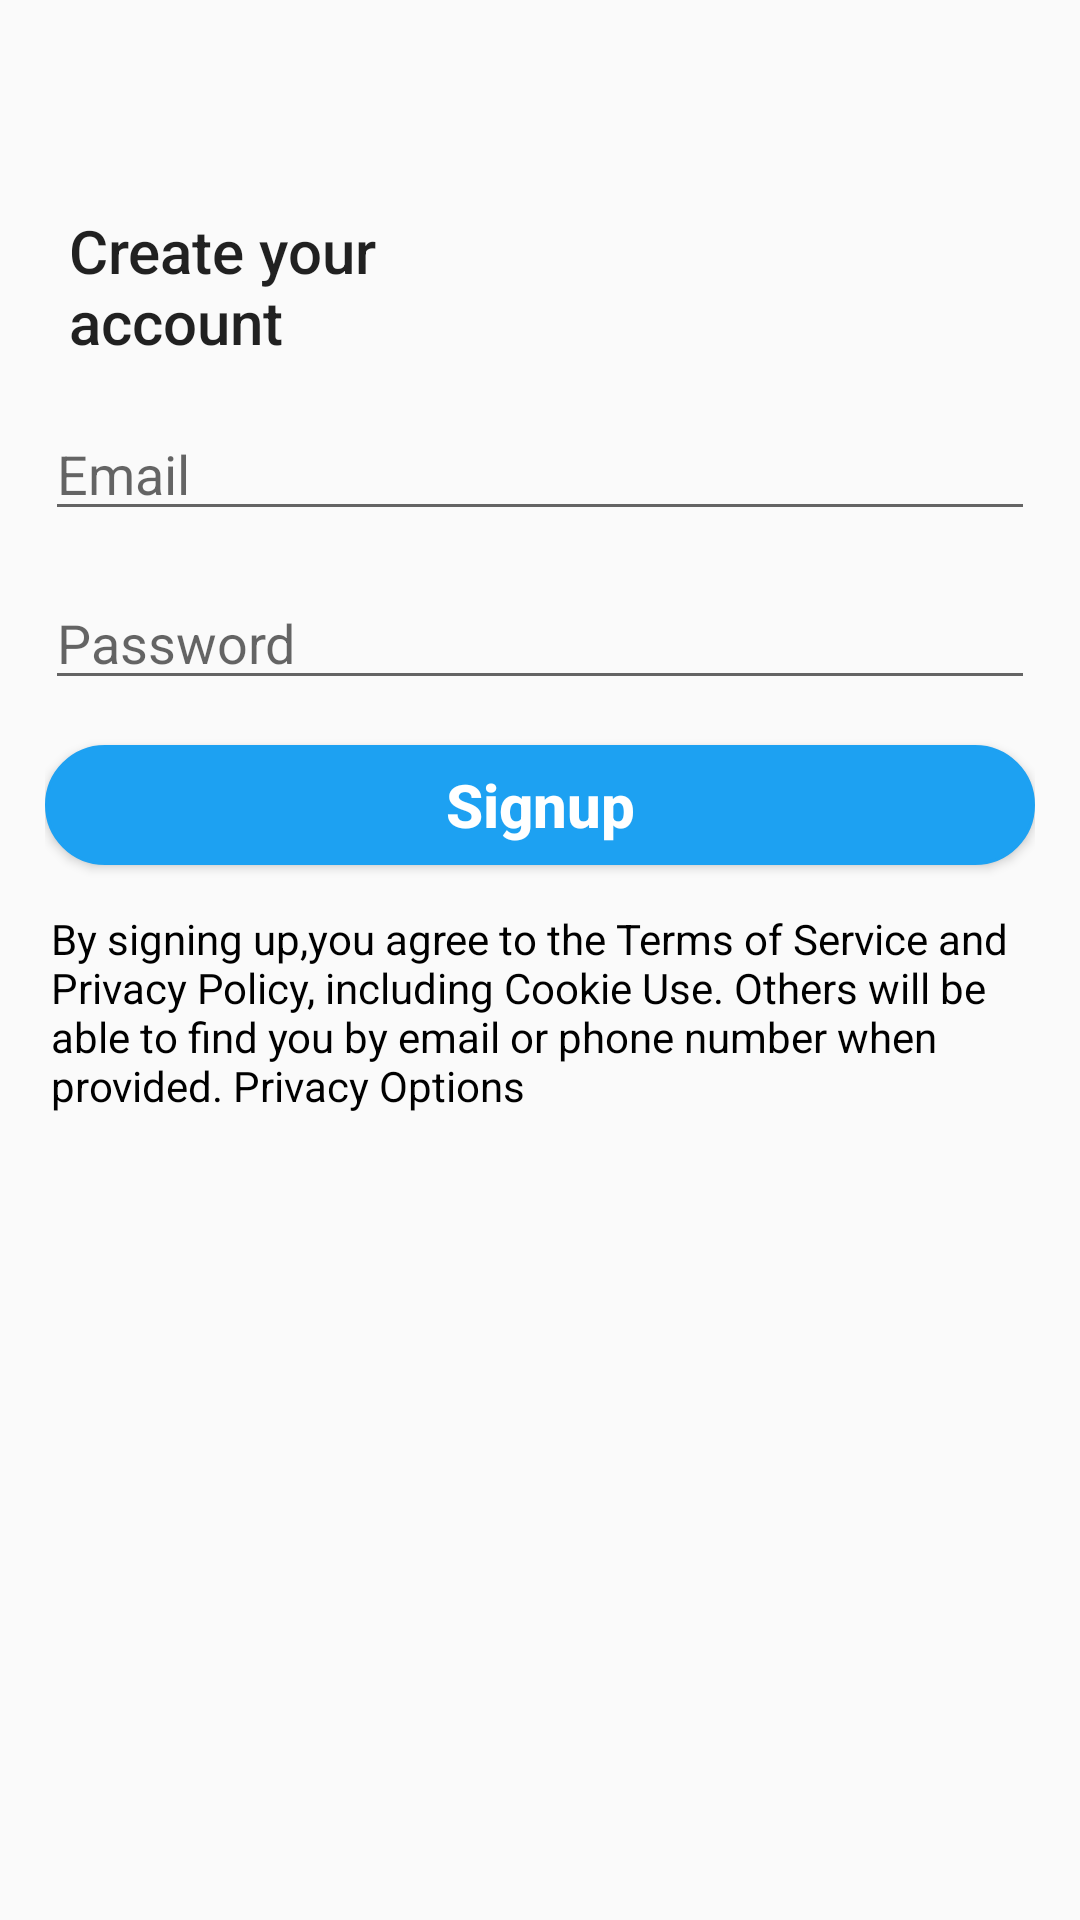

Layout XML and referenced resources for this Android screen:
<!-- AndroidManifest.xml: application theme AppTheme -->
<!-- res/layout/fragment_signout.xml -->
<?xml version="1.0" encoding="utf-8"?>
<RelativeLayout
    xmlns:android="http://schemas.android.com/apk/res/android"
    xmlns:app="http://schemas.android.com/apk/res-auto"
    android:layout_width="match_parent"
    android:layout_height="match_parent"
    app:layout_behavior="@string/appbar_scrolling_view_behavior"
    android:padding="15dp"
    >
    <ImageView
        android:id="@+id/imageView"
        android:layout_width="40dp"
        android:layout_height="40dp"
        android:layout_centerHorizontal="true"
        android:layout_alignParentTop="true"
        app:srcCompat="@drawable/twitter" android:contentDescription="TODO"/>

    <TextView
        android:id="@+id/textView"
        android:layout_width="wrap_content"
        android:layout_height="wrap_content"
        android:layout_marginStart="8dp"
        android:layout_marginLeft="8dp"
        android:layout_marginTop="15dp"
        android:layout_below="@id/imageView"
        android:text="@string/acc_create"
        android:textAppearance="@style/TextAppearance.AppCompat.Title"
        />

    <EditText
        android:id="@+id/email"
        android:layout_width="match_parent"
        android:layout_height="wrap_content"
        android:layout_marginTop="15dp"
        android:ems="10"
        android:layout_centerHorizontal="true"
        android:inputType="textPersonName"
        android:layout_below="@+id/textView"
        android:hint="Email"
        />


    <EditText
        android:id="@+id/editText2"
        android:layout_width="match_parent"
        android:layout_height="wrap_content"
        android:layout_below="@+id/email"
        android:layout_centerHorizontal="true"
        android:layout_marginTop="15dp"
        android:ems="10"
        android:hint="Password"
        android:inputType="textPassword" />

    <Button
        android:id="@+id/button"
        android:layout_width="match_parent"
        android:layout_height="40dp"
        android:layout_below="@id/editText2"
        android:layout_centerHorizontal="true"
        android:background="@drawable/custom_button"
        android:text="Signup"
        android:textAppearance="@style/TextAppearance.AppCompat.Title"
        android:textStyle="bold"
        android:layout_marginTop="15dp"
        android:textColor="#FFFFFF" />

    <TextView
        android:layout_width="wrap_content"
        android:layout_height="wrap_content"
        android:text="@string/terms_text"
        android:layout_below="@+id/button"
        android:layout_marginTop="15dp"
        android:layout_marginLeft="2dp"
        android:textDirection="ltr"
        android:textColor="#000"

        />


</RelativeLayout>
<!-- resources referenced by this layout -->
<resources>
  <!-- drawable custom_button (drawable) -->
  <?xml version="1.0" encoding="utf-8"?>
  <selector xmlns:android="http://schemas.android.com/apk/res/android" >
      <item android:state_pressed="true" >
          <shape android:shape="rectangle"  >
              <corners android:radius="20dip" />
              <stroke android:width="1dip" android:color="@color/twiiter_col" />
              <gradient android:angle="-90" android:startColor="@color/twiiter_col" android:endColor="@color/twiiter_col"  />
          </shape>
      </item>
      <item android:state_focused="true">
          <shape android:shape="rectangle"  >
              <corners android:radius="20dip" />
              <stroke android:width="1dip" android:color="#96d2f7" />
              <solid android:color="#96d2f7"/>
          </shape>
      </item>
      <item >
          <shape android:shape="rectangle"  >
              <corners android:radius="20dip" />
              <stroke android:width="1dip" android:color="@color/twiiter_col" />
              <gradient android:angle="-90" android:startColor="@color/twiiter_col" android:endColor="@color/twiiter_col" />
          </shape>
      </item>
  </selector>
  <string name="acc_create">Create your \naccount</string>
  <string name="terms_text">By signing up,you agree to the Terms of Service and Privacy Policy, including Cookie Use.
                                Others will be able to find you by email or phone number when provided. Privacy Options
      </string>
  <style name="AppTheme" parent="Theme.AppCompat.Light.DarkActionBar">
          
          <item name="colorPrimary">@color/colorPrimary</item>
          <item name="colorPrimaryDark">@color/colorPrimaryDark</item>
          <item name="colorAccent">@color/colorAccent</item>
  
      </style>
  <color name="twiiter_col">#1da1f2</color>
  <color name="colorPrimary">#2196F3</color>
  <color name="colorPrimaryDark">#1976D2</color>
  <color name="colorAccent">#0d9df5</color>
</resources>
